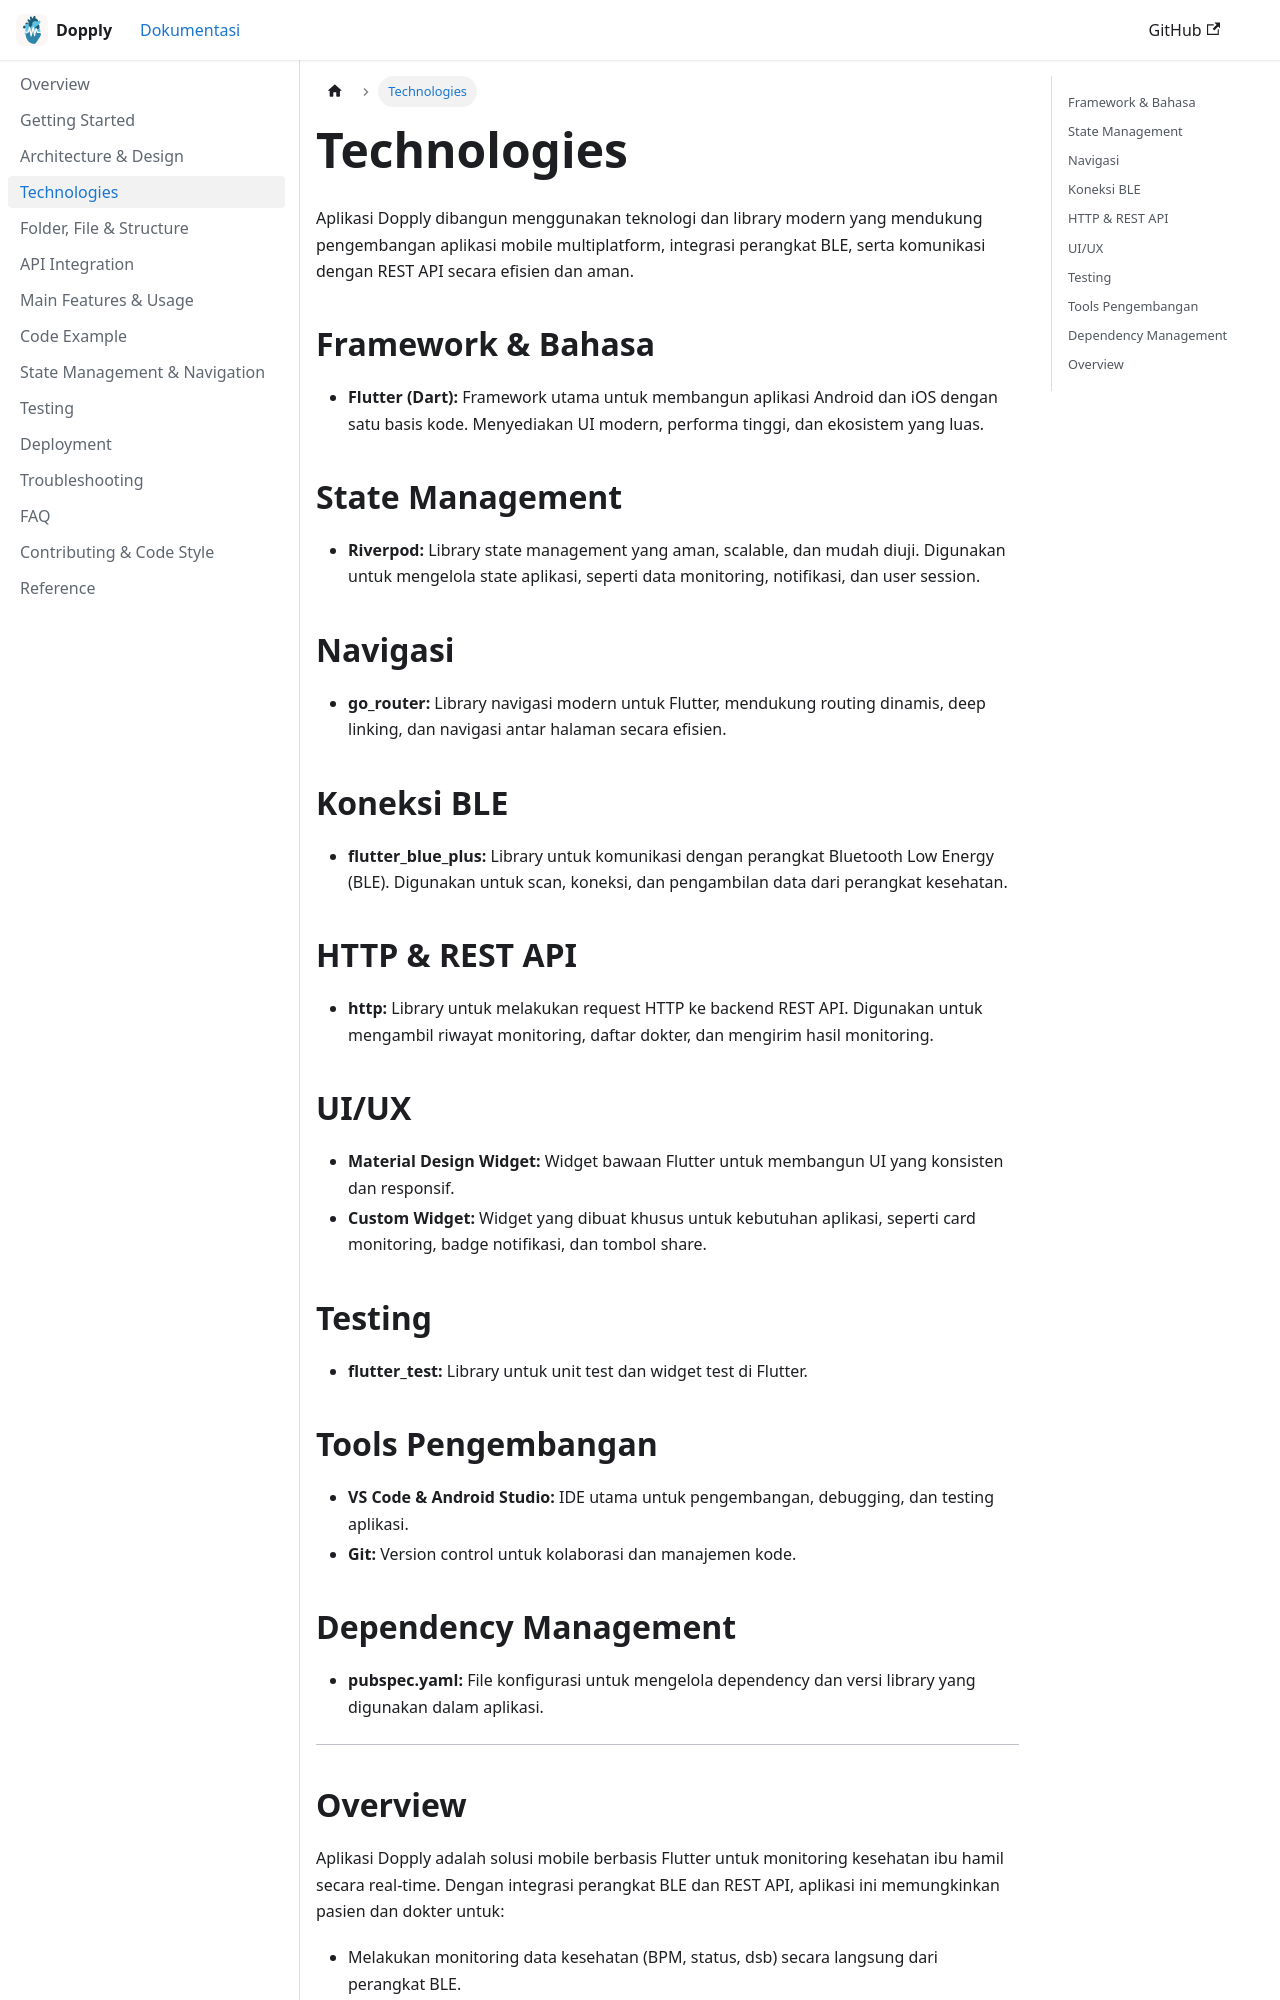

repository: freeluncher/dopply-docs · page: docs/technologies/index.html · generator: docusaurus

---
id: technologies
title: Technologies
sidebar_position: 3
---

# Technologies

Aplikasi Dopply dibangun menggunakan teknologi dan library modern yang mendukung pengembangan aplikasi mobile multiplatform, integrasi perangkat BLE, serta komunikasi dengan REST API secara efisien dan aman.

## Framework & Bahasa

- **Flutter (Dart):** Framework utama untuk membangun aplikasi Android dan iOS dengan satu basis kode. Menyediakan UI modern, performa tinggi, dan ekosistem yang luas.

## State Management

- **Riverpod:** Library state management yang aman, scalable, dan mudah diuji. Digunakan untuk mengelola state aplikasi, seperti data monitoring, notifikasi, dan user session.

## Navigasi

- **go_router:** Library navigasi modern untuk Flutter, mendukung routing dinamis, deep linking, dan navigasi antar halaman secara efisien.

## Koneksi BLE

- **flutter_blue_plus:** Library untuk komunikasi dengan perangkat Bluetooth Low Energy (BLE). Digunakan untuk scan, koneksi, dan pengambilan data dari perangkat kesehatan.

## HTTP & REST API

- **http:** Library untuk melakukan request HTTP ke backend REST API. Digunakan untuk mengambil riwayat monitoring, daftar dokter, dan mengirim hasil monitoring.

## UI/UX

- **Material Design Widget:** Widget bawaan Flutter untuk membangun UI yang konsisten dan responsif.
- **Custom Widget:** Widget yang dibuat khusus untuk kebutuhan aplikasi, seperti card monitoring, badge notifikasi, dan tombol share.

## Testing

- **flutter_test:** Library untuk unit test dan widget test di Flutter.

## Tools Pengembangan

- **VS Code & Android Studio:** IDE utama untuk pengembangan, debugging, dan testing aplikasi.
- **Git:** Version control untuk kolaborasi dan manajemen kode.

## Dependency Management

- **pubspec.yaml:** File konfigurasi untuk mengelola dependency dan versi library yang digunakan dalam aplikasi.

---
